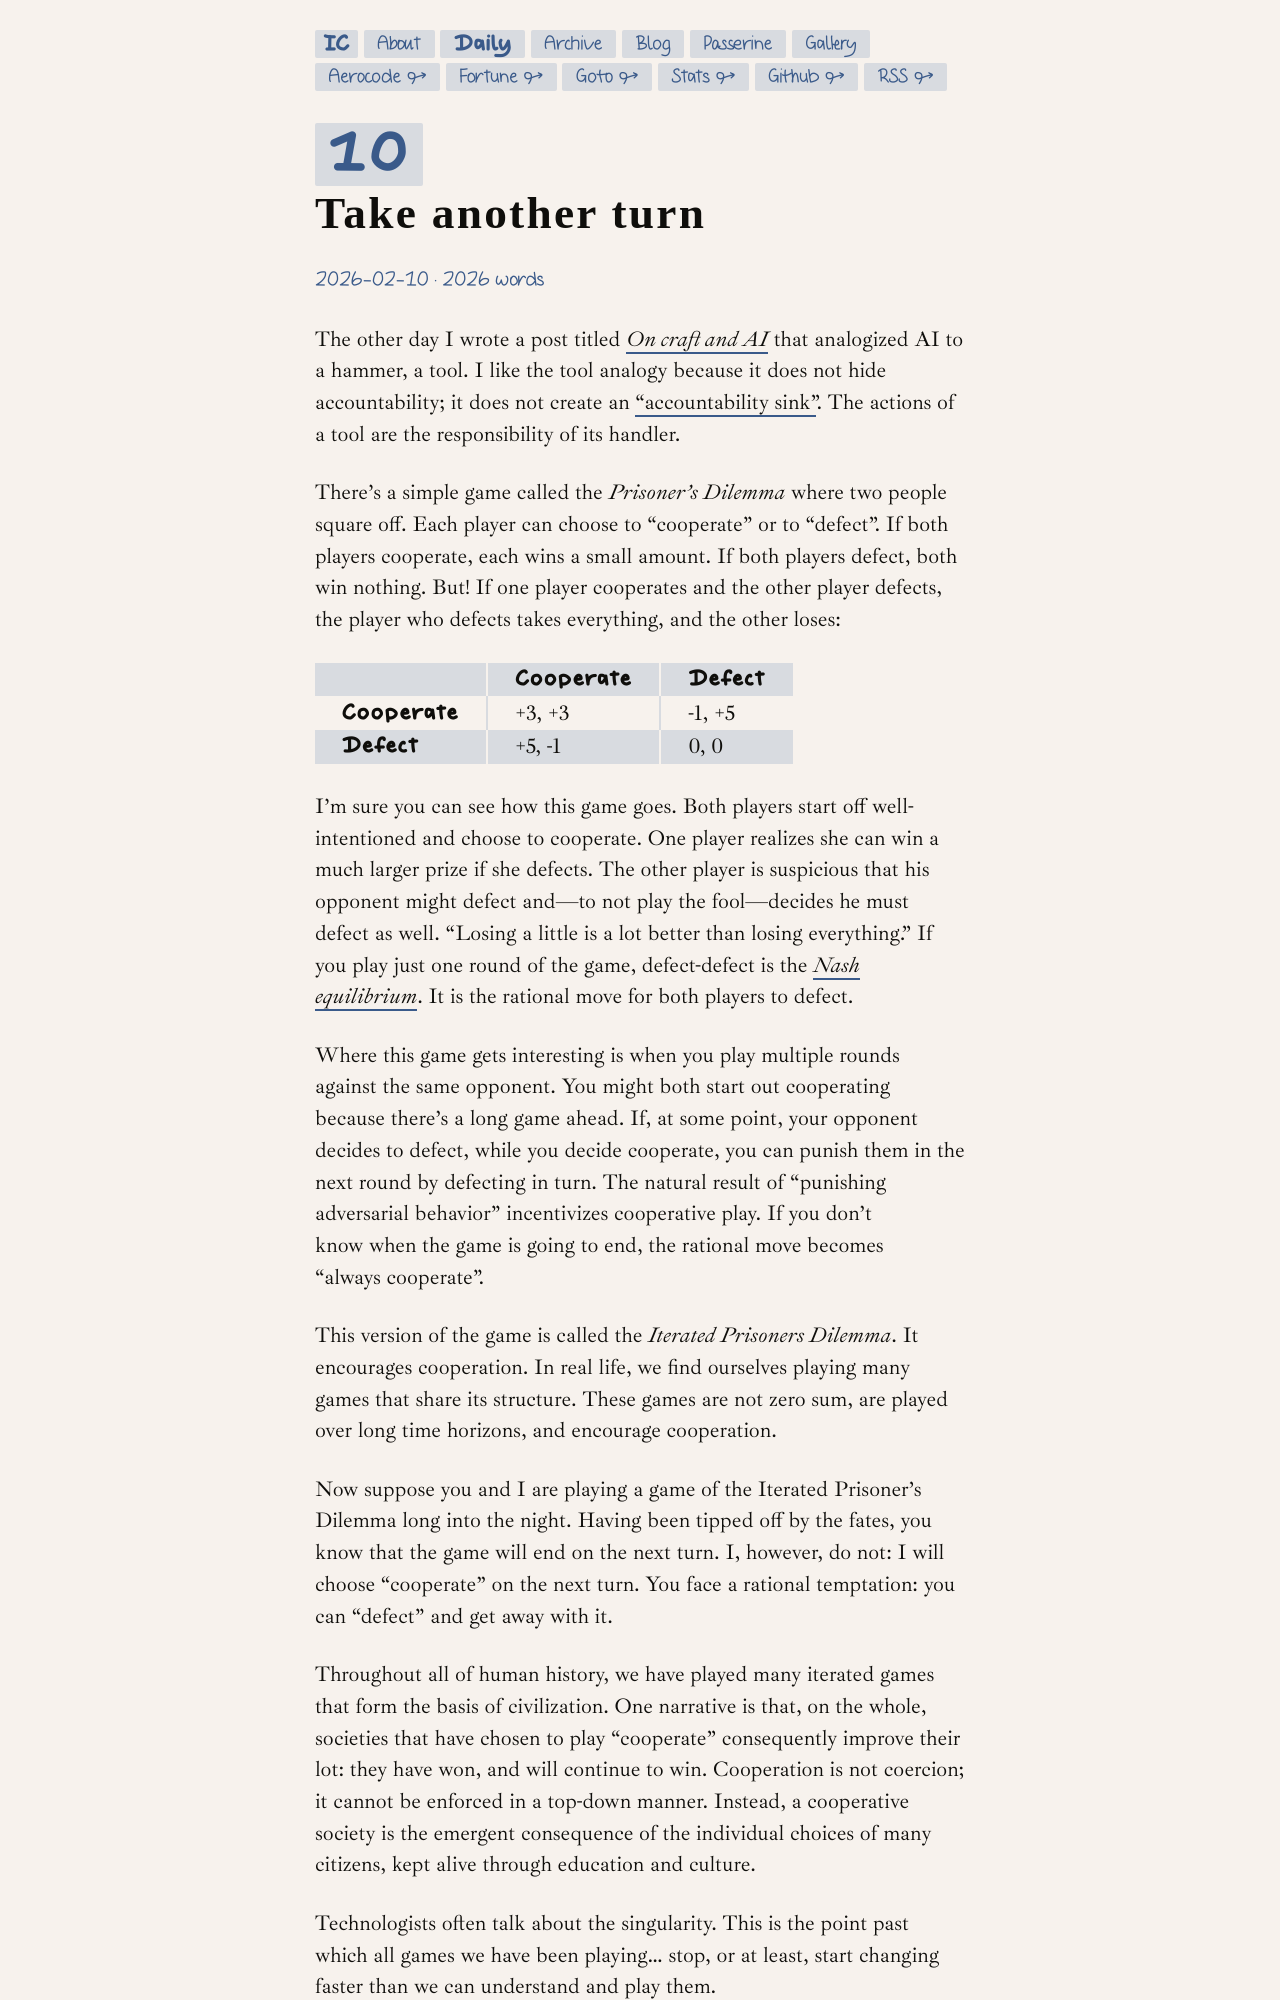

repository: slightknack/slightknack.dev · page: daily/2026-02-10/index.html · generator: jekyll

+++
title = "Take another turn"
date = 2026-02-10
+++

The other day I wrote a post titled [*On craft and AI*](/daily/2026-02-04/) that analogized AI to a hammer, a tool. I like the tool analogy because it does not hide accountability; it does not create an ["accountability sink"](https://aworkinglibrary.com/writing/accountability-sinks). The actions of a tool are the responsibility of its handler.

There's a simple game called the *Prisoner's Dilemma* where two people square off. Each player can choose to "cooperate" or to "defect". If both players cooperate, each wins a small amount. If both players defect, both win nothing. But! If one player cooperates and the other player defects, the player who defects takes everything, and the other loses:

<table>
<thead><tr><th></th><th>Cooperate</th><th>Defect</th></tr></thead>
<tbody>
<tr><th>Cooperate</th><td>+3, +3</td><td>-1, +5</td></tr>
<tr><th>Defect</th><td>+5, -1</td><td>0, 0</td></tr>
</tbody>
</table>

I'm sure you can see how this game goes. Both players start off well-intentioned and choose to cooperate. One player realizes she can win a much larger prize if she defects. The other player is suspicious that his opponent might defect and—to not play the fool—decides he must defect as well. "Losing a little is a lot better than losing everything." If you play just one round of the game, defect-defect is the [*Nash equilibrium*](https://en.wikipedia.org/wiki/Nash_equilibrium). It is the rational move for both players to defect.

Where this game gets interesting is when you play multiple rounds against the same opponent. You might both start out cooperating because there's a long game ahead. If, at some point, your opponent decides to defect, while you decide cooperate, you can punish them in the next round by defecting in turn. The natural result of "punishing adversarial behavior" incentivizes cooperative play. If you don't know when the game is going to end, the rational move becomes "always cooperate". 

This version of the game is called the *Iterated Prisoners Dilemma*. It encourages cooperation. In real life, we find ourselves playing many games that share its structure. These games are not zero sum, are played over long time horizons, and encourage cooperation. 

Now suppose you and I are playing a game of the Iterated Prisoner's Dilemma long into the night. Having been tipped off by the fates, you know that the game will end on the next turn. I, however, do not: I will choose "cooperate" on the next turn. You face a rational temptation: you can "defect" and get away with it.
